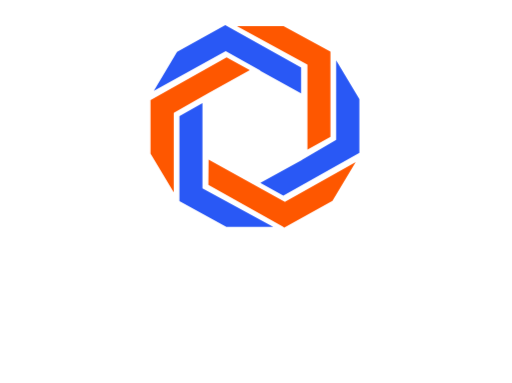
t = 0.00 s
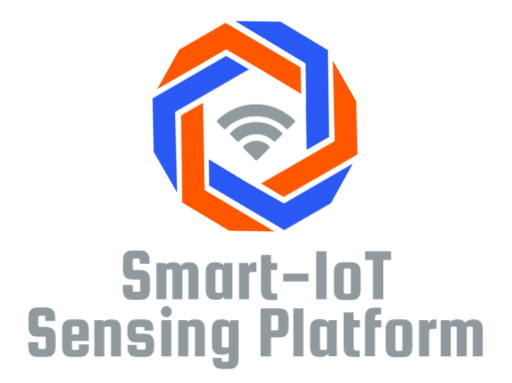
t = 1.00 s
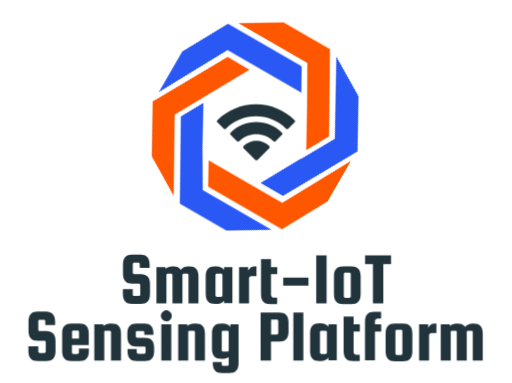
t = 2.00 s
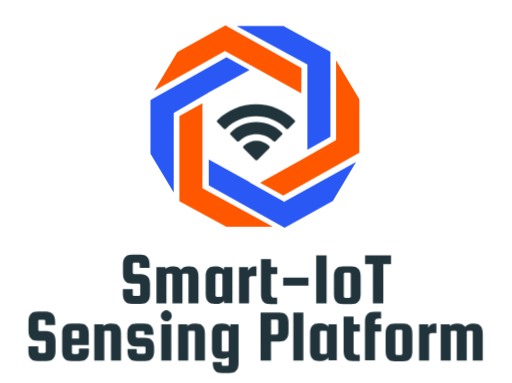
t = 3.00 s
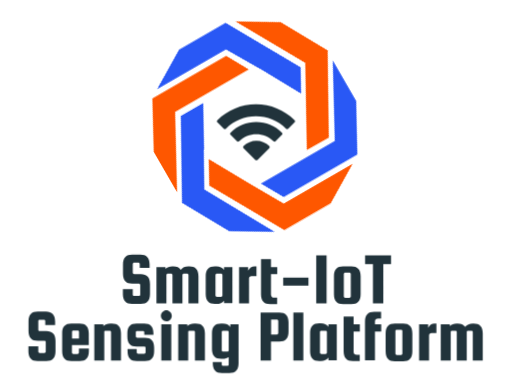
t = 4.00 s
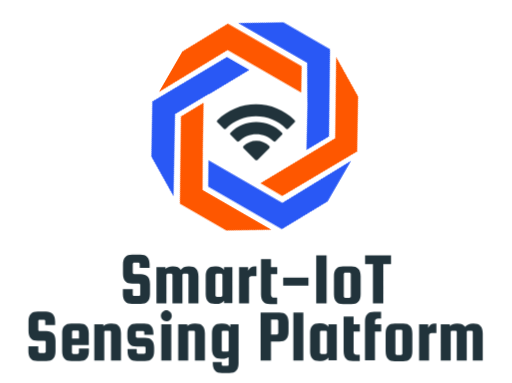
t = 5.00 s

The animated SVG that drew these frames (rendered in a browser with its animation timeline set to each time). Animation: 6 CSS @keyframes rules; one cycle of 6.00 s, repeats indefinitely.

<svg id="enntcjwb2ugs1" xmlns="http://www.w3.org/2000/svg" xmlns:xlink="http://www.w3.org/1999/xlink" viewBox="0 0 613 459" shape-rendering="geometricPrecision" text-rendering="geometricPrecision"><style><![CDATA[#enntcjwb2ugs2 {animation: enntcjwb2ugs2_c_o 6000ms linear infinite normal forwards}@keyframes enntcjwb2ugs2_c_o { 0% {opacity: 0} 33.333333% {opacity: 1} 100% {opacity: 1} }#enntcjwb2ugs13_to {animation: enntcjwb2ugs13_to__to 6000ms linear infinite normal forwards}@keyframes enntcjwb2ugs13_to__to { 0% {transform: translate(0px,60px);animation-timing-function: cubic-bezier(0.175000,0.885000,0.320000,1.275000)} 33.333333% {transform: translate(0px,0px)} 100% {transform: translate(0px,0px)} }#enntcjwb2ugs13 {animation: enntcjwb2ugs13_c_o 6000ms linear infinite normal forwards}@keyframes enntcjwb2ugs13_c_o { 0% {opacity: 0} 33.333333% {opacity: 1} 100% {opacity: 1} }#enntcjwb2ugs15_to {animation: enntcjwb2ugs15_to__to 6000ms linear infinite normal forwards}@keyframes enntcjwb2ugs15_to__to { 0% {transform: translate(0px,60px);animation-timing-function: cubic-bezier(0.175000,0.885000,0.320000,1.275000)} 33.333333% {transform: translate(0px,0px)} 100% {transform: translate(0px,0px)} }#enntcjwb2ugs15 {animation: enntcjwb2ugs15_c_o 6000ms linear infinite normal forwards}@keyframes enntcjwb2ugs15_c_o { 0% {opacity: 0} 33.333333% {opacity: 1} 100% {opacity: 1} }#enntcjwb2ugs16_tr {animation: enntcjwb2ugs16_tr__tr 6000ms linear infinite normal forwards}@keyframes enntcjwb2ugs16_tr__tr { 0% {transform: translate(305.239273px,151.551674px) rotate(0deg)} 100% {transform: translate(305.239273px,151.551674px) rotate(360deg)} }]]></style><defs><linearGradient id="enntcjwb2ugs5-fill" x1="-291.314821" y1="-9.187042" x2="-197.672493" y2="-9.187042" spreadMethod="pad" gradientUnits="userSpaceOnUse"><stop id="enntcjwb2ugs5-fill-0" offset="0%" stop-color="rgb(33,51,59)"/><stop id="enntcjwb2ugs5-fill-1" offset="100%" stop-color="rgb(33,51,59)"/></linearGradient><linearGradient id="enntcjwb2ugs8-fill" x1="-291.880724" y1="-14.488610" x2="-229.148616" y2="-14.488610" spreadMethod="pad" gradientUnits="userSpaceOnUse"><stop id="enntcjwb2ugs8-fill-0" offset="0%" stop-color="rgb(33,51,59)"/><stop id="enntcjwb2ugs8-fill-1" offset="100%" stop-color="rgb(33,51,59)"/></linearGradient><linearGradient id="enntcjwb2ugs11-fill" x1="-293.424326" y1="-16.699800" x2="-261.523505" y2="-16.699800" spreadMethod="pad" gradientUnits="userSpaceOnUse"><stop id="enntcjwb2ugs11-fill-0" offset="0%" stop-color="rgb(33,51,59)"/><stop id="enntcjwb2ugs11-fill-1" offset="100%" stop-color="rgb(33,51,59)"/></linearGradient><linearGradient id="enntcjwb2ugs13-fill" x1="-379.329081" y1="50.275263" x2="-58.026085" y2="50.275263" spreadMethod="pad" gradientUnits="userSpaceOnUse"><stop id="enntcjwb2ugs13-fill-0" offset="0%" stop-color="rgb(33,51,59)"/><stop id="enntcjwb2ugs13-fill-1" offset="100%" stop-color="rgb(33,51,59)"/></linearGradient><linearGradient id="enntcjwb2ugs15-fill" x1="-473.190163" y1="35.179044" x2="71.237578" y2="35.179044" spreadMethod="pad" gradientUnits="userSpaceOnUse"><stop id="enntcjwb2ugs15-fill-0" offset="0%" stop-color="rgb(33,51,59)"/><stop id="enntcjwb2ugs15-fill-1" offset="100%" stop-color="rgb(33,51,59)"/></linearGradient></defs><g id="enntcjwb2ugs2" opacity="0"><g id="enntcjwb2ugs3" transform="matrix(1 0 0 1 551 149)"><g id="enntcjwb2ugs4"><path id="enntcjwb2ugs5" d="M-207.200000,5.800000C-207.700000,5.800000,-208.100000,5.600000,-208.500000,5.300000C-218.100000,-4.300000,-230.900000,-9.600000,-244.500000,-9.600000C-258.100000,-9.600000,-270.900000,-4.300000,-280.500000,5.300000C-281.200000,6,-282.400000,6,-283.100000,5.300000L-290.800000,-2.400000C-291.500000,-3.100000,-291.500000,-4.300000,-290.800000,-5C-278.400000,-17.400000,-262,-24.200000,-244.500000,-24.200000C-227,-24.200000,-210.600000,-17.400000,-198.200000,-5C-197.500000,-4.300000,-197.500000,-3.100000,-198.200000,-2.400000L-205.900000,5.300000C-206.300000,5.600000,-206.700000,5.800000,-207.200000,5.800000Z" fill="url(#enntcjwb2ugs5-fill)" stroke="none" stroke-width="1"/></g></g><g id="enntcjwb2ugs6" transform="matrix(1 0 0 1 567.50000000000000 172.50000000000000)"><g id="enntcjwb2ugs7"><path id="enntcjwb2ugs8" d="M-238.700000,-2.700000C-239.200000,-2.700000,-239.600000,-2.900000,-240,-3.200000C-245.500000,-8.700000,-252.800000,-11.700000,-260.600000,-11.700000C-268.400000,-11.700000,-275.700000,-8.700000,-281.200000,-3.200000C-281.900000,-2.500000,-283.100000,-2.500000,-283.800000,-3.200000L-291.500000,-10.900000C-292.200000,-11.600000,-292.200000,-12.800000,-291.500000,-13.500000C-283.300000,-21.700000,-272.300000,-26.300000,-260.700000,-26.300000C-249.100000,-26.300000,-238.100000,-21.800000,-229.900000,-13.500000C-229.200000,-12.800000,-229.200000,-11.600000,-229.900000,-10.900000L-237.600000,-3.200000C-237.700000,-2.900000,-238.200000,-2.700000,-238.700000,-2.700000L-238.700000,-2.700000Z" fill="url(#enntcjwb2ugs8-fill)" stroke="none" stroke-width="1"/></g></g><g id="enntcjwb2ugs9" transform="matrix(1 0 0 1 584.50000000000000 197)"><g id="enntcjwb2ugs10"><path id="enntcjwb2ugs11" d="M-277.500000,-4.900000C-278,-4.900000,-278.400000,-5.100000,-278.800000,-5.400000L-292.900000,-19.500000C-293.600000,-20.200000,-293.600000,-21.400000,-292.900000,-22.100000C-288.800000,-26.200000,-283.300000,-28.500000,-277.500000,-28.500000C-271.700000,-28.500000,-266.200000,-26.200000,-262.100000,-22.100000C-261.400000,-21.400000,-261.400000,-20.200000,-262.100000,-19.500000L-276.200000,-5.400000C-276.500000,-5.100000,-277,-4.900000,-277.500000,-4.900000Z" fill="url(#enntcjwb2ugs11-fill)" stroke="none" stroke-width="1"/></g></g></g><g id="enntcjwb2ugs12" transform="matrix(1.20730000000000 0 0 1.20730000000000 605 274)"><g id="enntcjwb2ugs13_to" transform="translate(0,60)"><path id="enntcjwb2ugs13" d="M-352.900000,35.400000L-352.900000,39L-362.700000,39L-362.700000,35.200000C-362.700000,34.800000,-362.800000,34.500000,-363.100000,34.200000C-363.400000,33.900000,-363.700000,33.800000,-364.100000,33.800000L-364.100000,33.800000L-368.200000,33.800000C-368.600000,33.800000,-368.900000,33.900000,-369.200000,34.200000C-369.500000,34.500000,-369.600000,34.800000,-369.600000,35.200000L-369.600000,35.200000L-369.600000,43.700000C-369.600000,44.100000,-369.500000,44.400000,-369.200000,44.700000C-368.900000,45,-368.600000,45.100000,-368.200000,45.100000L-368.200000,45.100000L-361.600000,45.100000C-355.500000,45.200000,-352.500000,48.400000,-352.500000,54.800000L-352.500000,54.800000L-352.500000,65C-352.500000,71.500000,-355.500000,74.700000,-361.600000,74.700000L-361.600000,74.700000L-370.300000,74.700000C-376.400000,74.700000,-379.400000,71.500000,-379.400000,65L-379.400000,65L-379.400000,60.100000L-369.600000,60.100000L-369.600000,65.400000C-369.600000,65.800000,-369.500000,66.100000,-369.200000,66.400000C-368.900000,66.700000,-368.600000,66.800000,-368.200000,66.800000L-368.200000,66.800000L-363.600000,66.800000C-363.200000,66.800000,-362.900000,66.700000,-362.600000,66.400000C-362.300000,66.100000,-362.200000,65.800000,-362.200000,65.400000L-362.200000,65.400000L-362.200000,56C-362.200000,55.600000,-362.300000,55.300000,-362.600000,55C-362.900000,54.700000,-363.200000,54.600000,-363.600000,54.600000L-363.600000,54.600000L-370.200000,54.600000C-376.300000,54.600000,-379.300000,51.400000,-379.300000,44.900000L-379.300000,44.900000L-379.300000,35.400000C-379.300000,28.900000,-376.300000,25.700000,-370.200000,25.700000L-370.200000,25.700000L-362,25.700000C-356,25.700000,-352.900000,28.900000,-352.900000,35.400000L-352.900000,35.400000ZM-314.200000,37.400000L-313.500000,37.400000C-307.400000,37.400000,-304.400000,40.600000,-304.400000,47.100000L-304.400000,47.100000L-304.400000,74.100000L-314.300000,74.100000L-314.300000,46C-314.300000,45.600000,-314.400000,45.300000,-314.700000,45C-315,44.700000,-315.300000,44.600000,-315.700000,44.600000L-315.700000,44.600000L-318.900000,44.600000C-319.300000,44.600000,-319.600000,44.700000,-319.900000,45C-320.200000,45.300000,-320.300000,45.600000,-320.300000,46L-320.300000,46L-320.300000,74.100000L-330.200000,74.100000L-330.200000,46C-330.200000,45.600000,-330.300000,45.300000,-330.600000,45C-330.900000,44.700000,-331.200000,44.600000,-331.600000,44.600000L-331.600000,44.600000L-334.800000,44.600000C-335.200000,44.600000,-335.500000,44.700000,-335.800000,45C-336.100000,45.300000,-336.200000,45.600000,-336.200000,46L-336.200000,46L-336.200000,74.100000L-346.100000,74.100000L-346.100000,38.200000L-337.100000,38.200000L-337.100000,40C-335.600000,38.300000,-333.300000,37.400000,-330.200000,37.400000L-330.200000,37.400000L-329.500000,37.400000C-325.900000,37.400000,-323.300000,38.500000,-321.900000,40.800000L-321.900000,40.800000C-320.300000,38.500000,-317.800000,37.400000,-314.200000,37.400000L-314.200000,37.400000ZM-279,40.800000L-279,38.100000L-270.700000,38.100000L-270.700000,74L-279,74L-279,71.300000C-280.500000,73.600000,-283.100000,74.700000,-286.600000,74.700000L-286.600000,74.700000L-288.100000,74.700000C-294.200000,74.700000,-297.200000,71.500000,-297.200000,65L-297.200000,65L-297.200000,47C-297.200000,40.500000,-294.200000,37.300000,-288.100000,37.300000L-288.100000,37.300000L-286.600000,37.300000C-283.100000,37.400000,-280.600000,38.500000,-279,40.800000L-279,40.800000ZM-280.600000,66.300000L-280.600000,66.300000L-280.600000,46C-280.600000,45.600000,-280.700000,45.300000,-281,45C-281.300000,44.700000,-281.600000,44.600000,-282,44.600000L-282,44.600000L-286.100000,44.600000C-286.500000,44.600000,-286.800000,44.700000,-287.100000,45C-287.400000,45.300000,-287.500000,45.600000,-287.500000,46L-287.500000,46L-287.500000,66.300000C-287.500000,66.700000,-287.400000,67,-287.100000,67.300000C-286.800000,67.600000,-286.500000,67.700000,-286.100000,67.700000L-286.100000,67.700000L-282,67.700000C-281.600000,67.700000,-281.300000,67.600000,-281,67.300000C-280.700000,67,-280.600000,66.700000,-280.600000,66.300000ZM-248.700000,37.400000L-248.700000,37.400000L-246.800000,37.400000L-246.800000,47L-251.700000,47C-253.400000,47,-254.200000,47.900000,-254.200000,49.600000L-254.200000,49.600000L-254.200000,74.100000L-264.100000,74.100000L-264.100000,38.200000L-255.100000,38.200000L-255.100000,41.700000C-253.600000,38.800000,-251.500000,37.400000,-248.700000,37.400000ZM-229.200000,68.400000L-229.200000,68.400000L-226.300000,68.400000L-226.300000,74.800000L-233.200000,74.800000C-239.300000,74.800000,-242.300000,71.600000,-242.300000,65.100000L-242.300000,65.100000L-242.300000,30.300000L-232.400000,30.300000L-232.400000,38.100000L-226.200000,38.100000L-226.200000,45.200000L-232.400000,45.200000L-232.400000,64.800000C-232.400000,66.200000,-232.100000,67.100000,-231.600000,67.600000C-231.100000,68.200000,-230.300000,68.400000,-229.200000,68.400000ZM-220.300000,48.600000L-195.200000,48.600000L-195.200000,56.500000L-220.300000,56.500000L-220.300000,48.600000ZM-187.500000,26.400000L-177.200000,26.400000L-177.200000,74.100000L-187.500000,74.100000L-187.500000,26.400000ZM-143.400000,47.100000L-143.400000,47.100000L-143.400000,65.100000C-143.400000,71.600000,-146.400000,74.800000,-152.500000,74.800000L-152.500000,74.800000L-160.800000,74.800000C-166.900000,74.800000,-169.900000,71.600000,-169.900000,65.100000L-169.900000,65.100000L-169.900000,47.100000C-169.900000,40.600000,-166.900000,37.400000,-160.800000,37.400000L-160.800000,37.400000L-152.500000,37.400000C-146.400000,37.400000,-143.400000,40.700000,-143.400000,47.100000ZM-153.200000,67.200000L-153.200000,67.200000L-153.200000,45C-153.200000,44.600000,-153.300000,44.300000,-153.600000,44C-153.900000,43.700000,-154.200000,43.600000,-154.600000,43.600000L-154.600000,43.600000L-158.700000,43.600000C-159.100000,43.600000,-159.400000,43.700000,-159.700000,44C-160,44.300000,-160.100000,44.600000,-160.100000,45L-160.100000,45L-160.100000,67.200000C-160.100000,67.600000,-160,67.900000,-159.700000,68.200000C-159.400000,68.500000,-159.100000,68.600000,-158.700000,68.600000L-158.700000,68.600000L-154.600000,68.600000C-154.200000,68.600000,-153.900000,68.500000,-153.600000,68.200000C-153.400000,67.900000,-153.200000,67.600000,-153.200000,67.200000ZM-131.300000,35.200000L-139,35.200000L-139,26.400000L-113.200000,26.400000L-113.200000,35.200000L-120.900000,35.200000L-120.900000,74.100000L-131.200000,74.100000L-131.200000,35.200000Z" transform="translate(0,0)" opacity="0" fill="url(#enntcjwb2ugs13-fill)" stroke="none" stroke-width="1"/></g></g><g id="enntcjwb2ugs14" transform="matrix(1.20730000000000 0 0 1.20730000000000 605 367)"><g id="enntcjwb2ugs15_to" transform="translate(0,60)"><path id="enntcjwb2ugs15" d="M-446.700000,15.100000L-446.700000,18.600000L-456.500000,18.600000L-456.500000,14.800000C-456.500000,14.400000,-456.600000,14.100000,-456.900000,13.800000C-457.200000,13.500000,-457.500000,13.400000,-457.900000,13.400000L-457.900000,13.400000L-462,13.400000C-462.400000,13.400000,-462.700000,13.500000,-463,13.800000C-463.300000,14.100000,-463.400000,14.400000,-463.400000,14.800000L-463.400000,14.800000L-463.400000,23.300000C-463.400000,23.700000,-463.300000,24,-463,24.300000C-462.700000,24.600000,-462.400000,24.700000,-462,24.700000L-462,24.700000L-455.400000,24.700000C-449.300000,24.800000,-446.300000,28,-446.300000,34.400000L-446.300000,34.400000L-446.300000,44.600000C-446.300000,51.100000,-449.300000,54.300000,-455.400000,54.300000L-455.400000,54.300000L-464.100000,54.300000C-470.200000,54.300000,-473.200000,51.100000,-473.200000,44.600000L-473.200000,44.600000L-473.200000,39.700000L-463.400000,39.700000L-463.400000,45C-463.400000,45.400000,-463.300000,45.700000,-463,46C-462.700000,46.300000,-462.400000,46.400000,-462,46.400000L-462,46.400000L-457.400000,46.400000C-457,46.400000,-456.700000,46.300000,-456.400000,46C-456.100000,45.700000,-456,45.400000,-456,45L-456,45L-456,35.600000C-456,35.200000,-456.100000,34.900000,-456.400000,34.600000C-456.700000,34.300000,-457,34.200000,-457.400000,34.200000L-457.400000,34.200000L-464,34.200000C-470.100000,34.200000,-473.100000,31,-473.100000,24.500000L-473.100000,24.500000L-473.100000,15C-473.100000,8.500000,-470.100000,5.300000,-464,5.300000L-464,5.300000L-455.800000,5.300000C-449.800000,5.400000,-446.700000,8.700000,-446.700000,15.100000L-446.700000,15.100000ZM-430.700000,17.100000L-422.400000,17.100000C-416.300000,17.100000,-413.300000,20.300000,-413.300000,26.800000L-413.300000,26.800000L-413.300000,38.400000L-430,38.400000L-430,46C-430,46.400000,-429.900000,46.700000,-429.600000,47C-429.300000,47.300000,-429,47.400000,-428.600000,47.400000L-428.600000,47.400000L-424.500000,47.400000C-424.100000,47.400000,-423.800000,47.300000,-423.500000,47C-423.200000,46.700000,-423.100000,46.400000,-423.100000,46L-423.100000,46L-423.100000,42L-413.200000,42L-413.200000,44.800000C-413.200000,51.300000,-416.200000,54.500000,-422.300000,54.500000L-422.300000,54.500000L-430.600000,54.500000C-436.700000,54.500000,-439.700000,51.300000,-439.700000,44.800000L-439.700000,44.800000L-439.700000,26.800000C-439.800000,20.400000,-436.800000,17.100000,-430.700000,17.100000L-430.700000,17.100000ZM-429.900000,25.400000L-429.900000,32L-423,32L-423,25.400000C-423,25,-423.100000,24.700000,-423.400000,24.400000C-423.700000,24.100000,-424,24,-424.400000,24L-424.400000,24L-428.500000,24C-428.900000,24,-429.200000,24.100000,-429.500000,24.400000C-429.800000,24.600000,-429.900000,25,-429.900000,25.400000L-429.900000,25.400000ZM-397.900000,25.700000L-397.900000,53.800000L-407.800000,53.800000L-407.800000,17.900000L-398.800000,17.900000L-398.800000,19.700000C-397.300000,18,-395,17.100000,-391.900000,17.100000L-391.900000,17.100000L-390.400000,17.100000C-384.300000,17.100000,-381.300000,20.300000,-381.300000,26.800000L-381.300000,26.800000L-381.300000,53.800000L-391.200000,53.800000L-391.200000,25.700000C-391.200000,25.300000,-391.300000,25,-391.600000,24.700000C-391.900000,24.400000,-392.200000,24.300000,-392.600000,24.300000L-392.600000,24.300000L-396.700000,24.300000C-397.100000,24.300000,-397.400000,24.400000,-397.700000,24.700000C-397.800000,24.900000,-397.900000,25.300000,-397.900000,25.700000L-397.900000,25.700000ZM-365.100000,31.300000L-357.500000,31.300000C-351.400000,31.300000,-348.400000,34.500000,-348.400000,41L-348.400000,41L-348.400000,44.800000C-348.400000,51.300000,-351.400000,54.500000,-357.500000,54.500000L-357.500000,54.500000L-365.700000,54.500000C-371.800000,54.500000,-374.800000,51.300000,-374.800000,44.800000L-374.800000,44.800000L-374.800000,42.500000L-365.700000,42.500000L-365.700000,45.700000C-365.700000,46.100000,-365.600000,46.400000,-365.300000,46.700000C-365,47,-364.700000,47.100000,-364.300000,47.100000L-364.300000,47.100000L-358.300000,47.100000C-357.900000,47.100000,-357.600000,47,-357.300000,46.700000C-357,46.400000,-356.900000,46.100000,-356.900000,45.700000L-356.900000,45.700000L-356.900000,41.300000C-356.900000,40.900000,-357,40.600000,-357.300000,40.300000C-357.600000,40,-357.900000,39.900000,-358.300000,39.900000L-358.300000,39.900000L-365.900000,39.900000C-372,39.900000,-375,36.700000,-375,30.200000L-375,30.200000L-375,26.900000C-375,20.400000,-372,17.200000,-365.900000,17.200000L-365.900000,17.200000L-358.200000,17.200000C-352.100000,17.200000,-349.100000,20.400000,-349.100000,26.900000L-349.100000,26.900000L-349.100000,28.200000L-358.200000,28.200000L-358.200000,25.900000C-358.200000,25.500000,-358.300000,25.200000,-358.600000,24.900000C-358.900000,24.600000,-359.200000,24.500000,-359.600000,24.500000L-359.600000,24.500000L-365.200000,24.500000C-365.600000,24.500000,-365.900000,24.600000,-366.200000,24.900000C-366.500000,25.200000,-366.600000,25.500000,-366.600000,25.900000L-366.600000,25.900000L-366.600000,29.800000C-366.600000,30.200000,-366.500000,30.500000,-366.200000,30.800000C-365.800000,31.100000,-365.500000,31.300000,-365.100000,31.300000L-365.100000,31.300000ZM-332.500000,13.400000C-333.600000,14.400000,-334.800000,14.900000,-336.300000,14.900000C-337.800000,14.900000,-339.100000,14.400000,-340.100000,13.300000C-341.200000,12.200000,-341.700000,11,-341.700000,9.500000C-341.700000,8,-341.200000,6.700000,-340.100000,5.700000C-339,4.600000,-337.700000,4.100000,-336.300000,4.100000C-334.900000,4.100000,-333.600000,4.600000,-332.500000,5.700000C-331.400000,6.800000,-330.900000,8,-330.900000,9.600000C-330.900000,11.100000,-331.500000,12.300000,-332.500000,13.400000ZM-331.400000,53.800000L-341.300000,53.800000L-341.300000,17.900000L-331.400000,17.900000L-331.400000,53.800000ZM-314.600000,25.700000L-314.600000,53.800000L-324.500000,53.800000L-324.500000,17.900000L-315.500000,17.900000L-315.500000,19.700000C-314,18,-311.700000,17.100000,-308.600000,17.100000L-308.600000,17.100000L-307.100000,17.100000C-301,17.100000,-298,20.300000,-298,26.800000L-298,26.800000L-298,53.800000L-307.900000,53.800000L-307.900000,25.700000C-307.900000,25.300000,-308,25,-308.300000,24.700000C-308.600000,24.400000,-308.900000,24.300000,-309.300000,24.300000L-309.300000,24.300000L-313.400000,24.300000C-313.800000,24.300000,-314.100000,24.400000,-314.400000,24.700000C-314.400000,24.900000,-314.600000,25.300000,-314.600000,25.700000L-314.600000,25.700000ZM-272.900000,17.900000L-264.600000,17.900000L-264.600000,56.600000C-264.600000,63.100000,-267.600000,66.300000,-273.700000,66.300000L-273.700000,66.300000L-281.100000,66.300000C-287.200000,66.300000,-290.200000,63.100000,-290.200000,56.600000L-290.200000,56.600000L-290.200000,55.400000L-281.300000,55.400000L-281.300000,57.800000C-281.300000,58.200000,-281.200000,58.500000,-280.900000,58.800000C-280.600000,59.100000,-280.300000,59.200000,-279.900000,59.200000L-279.900000,59.200000L-275.800000,59.200000C-275.400000,59.200000,-275.100000,59.100000,-274.800000,58.800000C-274.500000,58.500000,-274.400000,58.200000,-274.400000,57.800000L-274.400000,57.800000L-274.400000,50.400000C-275.900000,51.600000,-277.900000,52.200000,-280.400000,52.200000L-280.400000,52.200000L-281.900000,52.200000C-288,52.200000,-291,49,-291,42.500000L-291,42.500000L-291,26.900000C-291,20.400000,-288,17.200000,-281.900000,17.200000L-281.900000,17.200000L-280.400000,17.200000C-276.900000,17.200000,-274.300000,18.300000,-272.800000,20.600000L-272.800000,20.600000L-272.800000,17.900000ZM-274.400000,43.600000L-274.400000,43.600000L-274.400000,25.700000C-274.400000,25.300000,-274.500000,25,-274.800000,24.700000C-275.100000,24.400000,-275.400000,24.300000,-275.800000,24.300000L-275.800000,24.300000L-279.900000,24.300000C-280.300000,24.300000,-280.600000,24.400000,-280.900000,24.700000C-281.200000,25,-281.300000,25.300000,-281.300000,25.700000L-281.300000,25.700000L-281.300000,43.600000C-281.300000,44,-281.200000,44.300000,-280.900000,44.600000C-280.600000,44.900000,-280.300000,45,-279.900000,45L-279.900000,45L-275.800000,45C-275.400000,45,-275.100000,44.900000,-274.800000,44.600000C-274.600000,44.300000,-274.400000,44,-274.400000,43.600000ZM-242.700000,6.200000L-224.100000,6.200000C-218,6.200000,-215,9.400000,-215,15.900000L-215,15.900000L-215,25.400000C-215,31.900000,-218,35.100000,-224.100000,35.100000L-224.100000,35.100000L-232.400000,35.100000L-232.400000,53.800000L-242.700000,53.800000L-242.700000,6.200000ZM-225.200000,26.600000L-225.200000,26.600000L-225.200000,14.700000C-225.200000,14.300000,-225.300000,14,-225.600000,13.700000C-225.900000,13.400000,-226.200000,13.300000,-226.600000,13.300000L-226.600000,13.300000L-232.300000,13.300000L-232.300000,28L-226.600000,28C-226.200000,28,-225.900000,27.900000,-225.600000,27.600000C-225.400000,27.300000,-225.200000,27,-225.200000,26.600000ZM-200.300000,6.200000L-200.300000,53.900000L-210.200000,53.900000L-210.200000,6.200000L-200.300000,6.200000ZM-175.400000,20.500000L-175.400000,17.800000L-167.100000,17.800000L-167.100000,53.700000L-175.400000,53.700000L-175.400000,51C-176.900000,53.300000,-179.500000,54.400000,-183,54.400000L-183,54.400000L-184.500000,54.400000C-190.600000,54.400000,-193.600000,51.200000,-193.600000,44.700000L-193.600000,44.700000L-193.600000,26.700000C-193.600000,20.200000,-190.600000,17,-184.500000,17L-184.500000,17L-183,17C-179.400000,17.100000,-176.900000,18.300000,-175.400000,20.500000L-175.400000,20.500000ZM-176.900000,46L-176.900000,46L-176.900000,25.700000C-176.900000,25.300000,-177,25,-177.300000,24.700000C-177.600000,24.400000,-177.900000,24.300000,-178.300000,24.300000L-178.300000,24.300000L-182.400000,24.300000C-182.800000,24.300000,-183.100000,24.400000,-183.400000,24.700000C-183.700000,25,-183.800000,25.300000,-183.800000,25.700000L-183.800000,25.700000L-183.800000,46C-183.800000,46.400000,-183.700000,46.700000,-183.400000,47C-183.100000,47.300000,-182.800000,47.400000,-182.400000,47.400000L-182.400000,47.400000L-178.300000,47.400000C-177.900000,47.400000,-177.600000,47.300000,-177.300000,47C-177,46.700000,-176.900000,46.400000,-176.900000,46ZM-147.200000,48.100000L-147.200000,48.100000L-144.300000,48.100000L-144.300000,54.500000L-151.200000,54.500000C-157.300000,54.500000,-160.300000,51.300000,-160.300000,44.800000L-160.300000,44.800000L-160.300000,10.100000L-150.400000,10.100000L-150.400000,17.900000L-144.200000,17.900000L-144.200000,25L-150.400000,25L-150.400000,44.600000C-150.400000,46,-150.100000,46.900000,-149.600000,47.400000C-149.100000,47.900000,-148.300000,48.100000,-147.200000,48.100000ZM-123.100000,12.200000L-126,12.200000C-127.100000,12.200000,-127.900000,12.400000,-128.400000,12.900000C-128.900000,13.400000,-129.200000,14.300000,-129.200000,15.700000L-129.200000,15.700000L-129.200000,17.800000L-123,17.800000L-123,25.200000L-129.200000,25.200000L-129.200000,53.700000L-139.100000,53.700000L-139.100000,15.100000C-139.100000,8.600000,-136.100000,5.400000,-130,5.400000L-130,5.400000L-123.100000,5.400000L-123.100000,12.200000ZM-92.100000,26.900000L-92.100000,26.900000L-92.100000,44.900000C-92.100000,51.400000,-95.100000,54.600000,-101.200000,54.600000L-101.200000,54.600000L-109.500000,54.600000C-115.600000,54.600000,-118.600000,51.400000,-118.600000,44.900000L-118.600000,44.900000L-118.600000,26.900000C-118.600000,20.400000,-115.600000,17.200000,-109.500000,17.200000L-109.500000,17.200000L-101.200000,17.200000C-95.200000,17.100000,-92.100000,20.400000,-92.100000,26.900000ZM-102,46.900000L-102,46.900000L-102,24.700000C-102,24.300000,-102.100000,24,-102.400000,23.700000C-102.700000,23.400000,-103,23.300000,-103.400000,23.300000L-103.400000,23.300000L-107.500000,23.300000C-107.900000,23.300000,-108.200000,23.400000,-108.500000,23.700000C-108.800000,24,-108.900000,24.300000,-108.900000,24.700000L-108.900000,24.700000L-108.900000,46.900000C-108.900000,47.300000,-108.800000,47.600000,-108.500000,47.900000C-108.200000,48.200000,-107.900000,48.300000,-107.500000,48.300000L-107.500000,48.300000L-103.400000,48.300000C-103,48.300000,-102.700000,48.200000,-102.400000,47.900000C-102.100000,47.600000,-102,47.300000,-102,46.900000ZM-70.100000,17.100000L-70.100000,17.100000L-68.200000,17.100000L-68.200000,26.700000L-73,26.700000C-74.700000,26.700000,-75.500000,27.600000,-75.500000,29.300000L-75.500000,29.300000L-75.500000,53.800000L-85.400000,53.800000L-85.400000,17.900000L-76.400000,17.900000L-76.400000,21.400000C-75,18.500000,-72.900000,17.100000,-70.100000,17.100000ZM-32,17.100000L-31.300000,17.100000C-25.200000,17.100000,-22.200000,20.300000,-22.200000,26.800000L-22.200000,26.800000L-22.200000,53.800000L-32.100000,53.800000L-32.100000,25.700000C-32.100000,25.300000,-32.200000,25,-32.500000,24.700000C-32.800000,24.400000,-33.100000,24.300000,-33.500000,24.300000L-33.500000,24.300000L-36.700000,24.300000C-37.100000,24.300000,-37.400000,24.400000,-37.700000,24.700000C-38,25,-38.100000,25.300000,-38.100000,25.700000L-38.100000,25.700000L-38.100000,53.800000L-48,53.800000L-48,25.700000C-48,25.300000,-48.100000,25,-48.400000,24.700000C-48.700000,24.400000,-49,24.300000,-49.400000,24.300000L-49.400000,24.300000L-52.600000,24.300000C-53,24.300000,-53.300000,24.400000,-53.600000,24.700000C-53.900000,25,-54,25.300000,-54,25.700000L-54,25.700000L-54,53.800000L-63.900000,53.800000L-63.900000,17.900000L-54.900000,17.900000L-54.900000,19.700000C-53.400000,18,-51.100000,17.100000,-48,17.100000L-48,17.100000L-47.300000,17.100000C-43.700000,17.100000,-41.100000,18.200000,-39.700000,20.500000L-39.700000,20.500000C-38.100000,18.300000,-35.500000,17.100000,-32,17.100000L-32,17.100000Z" transform="translate(0,0)" opacity="0" fill="url(#enntcjwb2ugs15-fill)" stroke="none" stroke-width="1"/></g></g><g id="enntcjwb2ugs16_tr" transform="translate(305.239273,151.551674) rotate(0)"><g id="enntcjwb2ugs16" transform="translate(-305.239273,-151.551674)"><g id="enntcjwb2ugs17" transform="matrix(2.62655000000000 0 0 2.62655000000000 -251.45800000000000 -118.19499999999999)"><g id="enntcjwb2ugs18"><path id="enntcjwb2ugs19" d="M246.400000,107.400000L246.400000,68.600000L225,56.900000L203.700000,56.900000L235.900000,74.500000L235.900000,113.300000L246.400000,107.400000ZM190.700000,129.400000L224.900000,148.500000L224.800000,148.500000L225.300000,148.900000L247.300000,136.700000L257.900000,119L225.600000,137.100000L190.800000,117.800000L190.700000,129.400000L190.700000,129.400000Z" fill="rgb(254,87,0)" stroke="none" stroke-width="1"/><path id="enntcjwb2ugs20" d="M233.400000,117.900000L233.500000,117.900000L214.400000,128.400000L224.900000,134.300000L259.600000,114.800000L259.600000,90.200000L249,72.500000L249,108.800000L233.400000,117.900000ZM233.100000,75.800000L198.400000,56.500000L176.400000,68.700000L165.800000,86.500000L198.600000,68.300000L214.500000,77.200000L214.200000,77.200000L233,87.600000L233,75.800000L233.100000,75.800000Z" fill="rgb(41,88,245)" stroke="none" stroke-width="1"/><path id="enntcjwb2ugs21" d="M199,71.200000L164.300000,90.700000L164.300000,115.100000L174.900000,132.800000L174.900000,96.500000L190.500000,87.600000L209.600000,77L199,71.200000Z" fill="rgb(254,87,0)" stroke="none" stroke-width="1"/><path id="enntcjwb2ugs22" d="M177.500000,98L177.500000,136.800000L198.900000,148.500000L220.300000,148.500000L188,130.900000L188,92.100000L177.500000,98Z" fill="rgb(41,88,245)" stroke="none" stroke-width="1"/></g></g></g></g></svg>